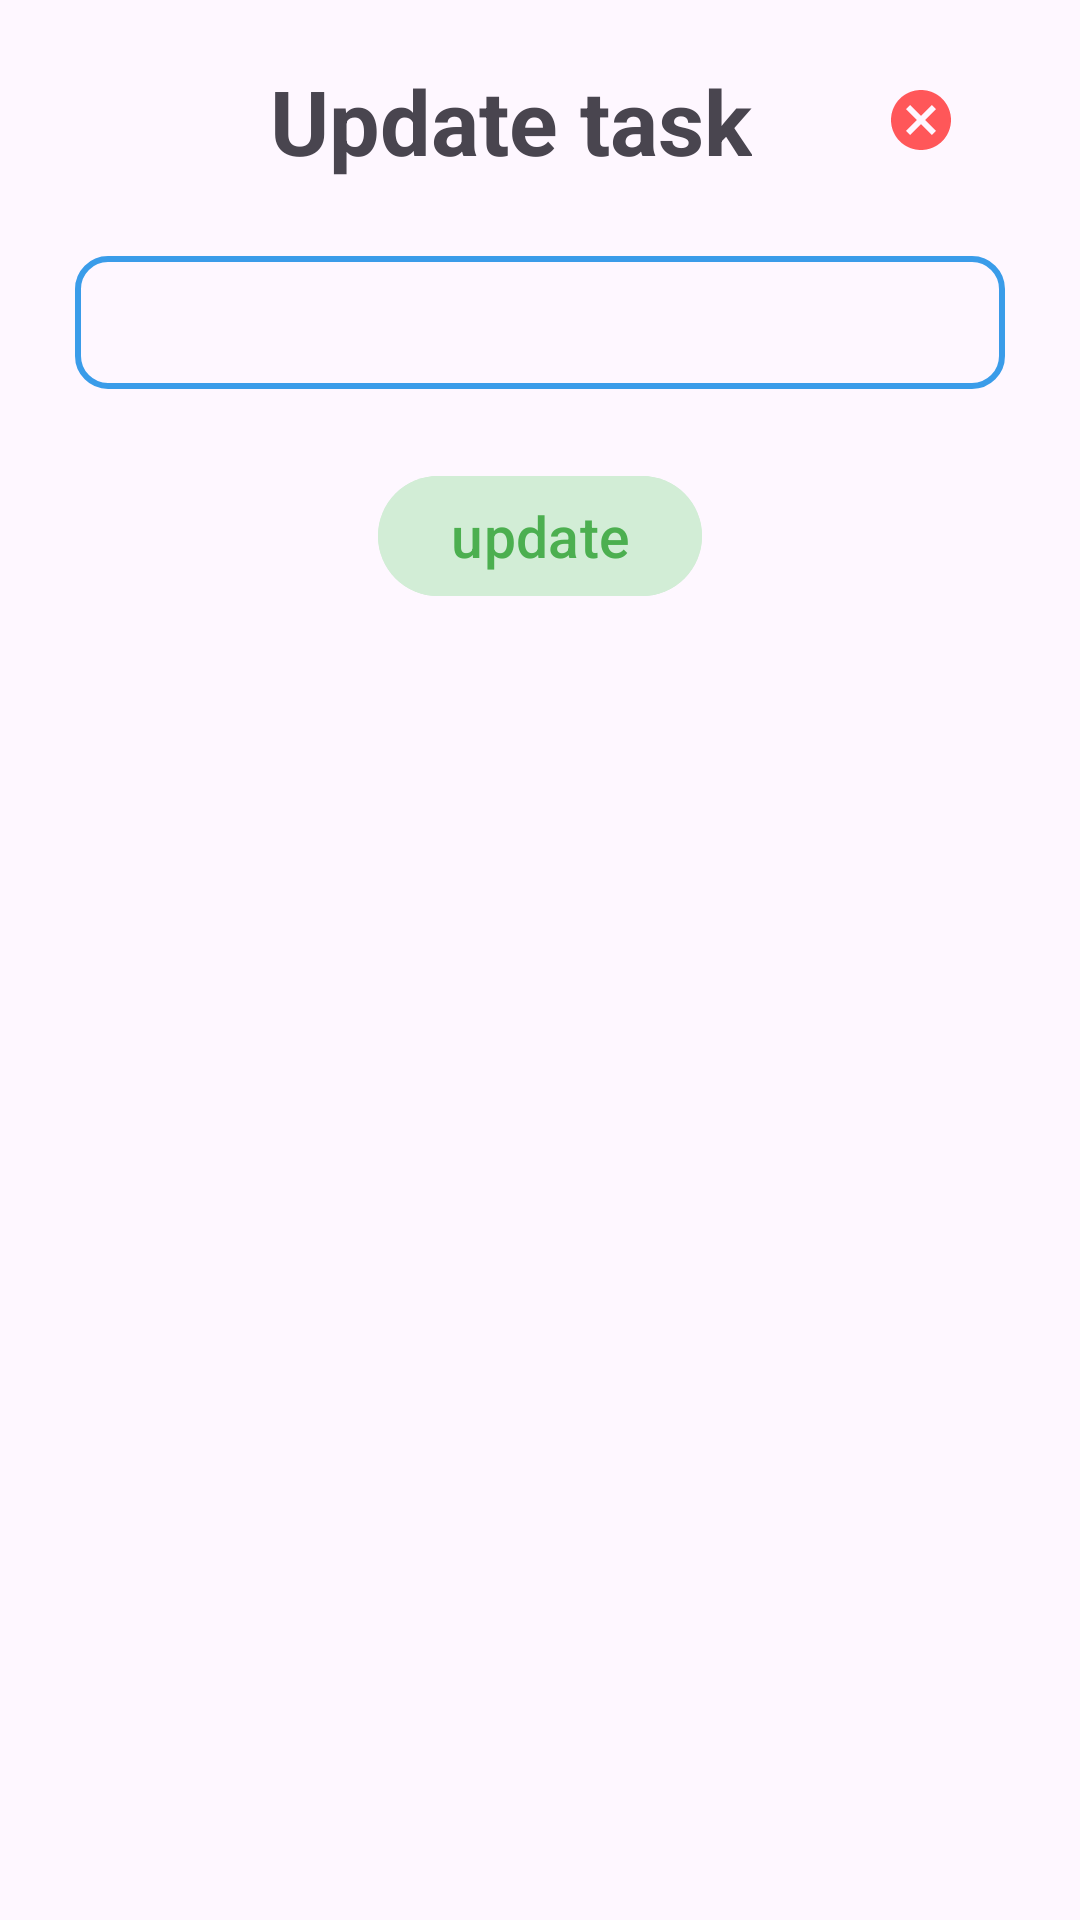

Reconstruct the res/layout file that produces this screen, plus the resources it refers to.
<!-- AndroidManifest.xml: application theme Theme.Notes -->
<!-- res/layout/dialog_edit.xml -->
<?xml version="1.0" encoding="utf-8"?>
<LinearLayout xmlns:android="http://schemas.android.com/apk/res/android"
    android:layout_width="match_parent"
    android:layout_height="match_parent"
    android:orientation="vertical">

    <RelativeLayout
        android:layout_width="match_parent"
        android:layout_height="wrap_content"
        android:layout_marginTop="20dp">

        <ImageView
            android:id="@+id/delete"
            android:layout_width="32dp"
            android:layout_height="30dp"
            android:layout_marginStart="291dp"
            android:padding="3dp"
            android:layout_marginTop="5dp"
            android:src="@drawable/delete_icon" />

        <TextView
            android:layout_width="wrap_content"
            android:layout_height="wrap_content"
            android:layout_gravity="center"
            android:layout_marginStart="90dp"
            android:text="Update task"
            android:textStyle="bold"
            android:textSize="30dp"
             />

    </RelativeLayout>


    <EditText
        android:id="@+id/edit_task"
        android:layout_width="match_parent"
        android:layout_height="wrap_content"
        android:background="@drawable/dialog_edit_corner"
        android:layout_margin="25dp"
        android:padding="10dp"
        />
    <Button
        android:id="@+id/update"
        android:layout_width="wrap_content"
        android:layout_height="wrap_content"
        android:text="update"
        android:textSize="19sp"
        android:layout_gravity="center"
        android:textColor="#4CAF50"
        android:backgroundTint="#D2EDD6"
        android:layout_marginBottom="25dp"
        />


</LinearLayout>
<!-- resources referenced by this layout -->
<resources>
  <!-- drawable delete_icon (drawable) -->
  <vector android:alpha="0.7" android:height="24dp" android:tint="#FF1011"
      android:viewportHeight="24" android:viewportWidth="24"
      android:width="24dp" xmlns:android="http://schemas.android.com/apk/res/android">
      <path android:fillColor="@android:color/white" android:pathData="M12,2C6.47,2 2,6.47 2,12s4.47,10 10,10 10,-4.47 10,-10S17.53,2 12,2zM17,15.59L15.59,17 12,13.41 8.41,17 7,15.59 10.59,12 7,8.41 8.41,7 12,10.59 15.59,7 17,8.41 13.41,12 17,15.59z"/>
  </vector>
  <!-- drawable dialog_edit_corner (drawable) -->
  <?xml version="1.0" encoding="utf-8"?>
  <shape xmlns:android="http://schemas.android.com/apk/res/android">
  
      <corners
          android:topRightRadius="10dp"
          android:topLeftRadius="10dp"
          android:bottomLeftRadius="10dp"
          android:bottomRightRadius="10dp"
          />
      <stroke android:color="#3A9CE9"
          android:width="2dp"/>
  </shape>
  <style name="Theme.Notes" parent="Theme.Material3.DayNight.NoActionBar">
          
  
  
  
  
          <item name="android:windowTranslucentStatus">true</item>
      </style>
</resources>
